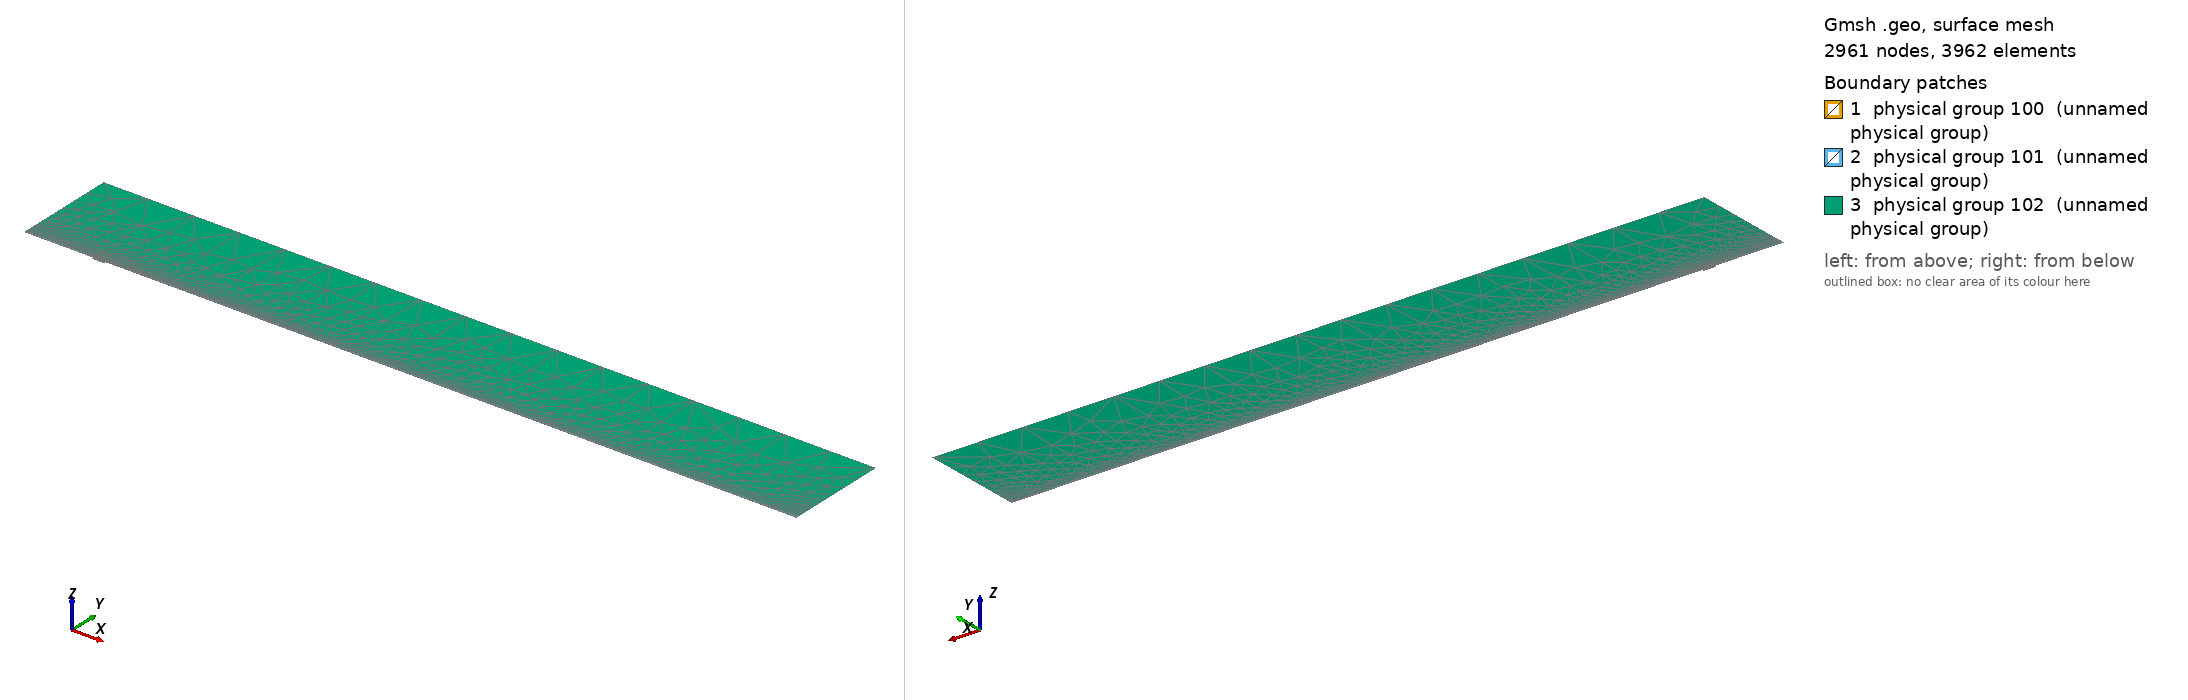

Gmsh geometry script, surface-meshed: 2961 nodes, 3962 surface elements. Boundary patches (legend numbers): 1 physical group 100 (unnamed physical group), 2 physical group 101 (unnamed physical group), 3 physical group 102 (unnamed physical group). Left view from above one corner, right view from below the opposite corner. Legend entries are the model's physical surfaces. The drawing asked Gmsh for element sizes between 1% and 20% of the model's largest extent; the script's own settings can give other sizes.

=== mesh.geo (drawn) ===
// Macro parameters
deltaStar = 1;
D = 3 * deltaStar; // depth of the gap 
W = 18 * deltaStar; // width of the gap
r = 16; // length of non-constant quads upstream and downstream of the gap
s = 8; // length of non-constant quads left and right inside the gap
BL = 0.25 * deltaStar; // height of the second layer of quad elements
BL_upper = 3.5 * deltaStar; // height of the third layer of quad elements
x0 = 100 * deltaStar; // x distance from inflow to gap
lengthOutflow = 1000 * deltaStar; // length after the gap
x3 = W + lengthOutflow; // last point of the domain
height = 150 * deltaStar; // height of the triangular region
triagHeightRegion_inflow = height - BL - BL_upper; // height of the triangular region

// Micro parameters
dx = 0.2; // dx of square elements near the leading and trailing edge of the gap (most resolution-demanding points in the domain)
dy = 1.25 * dx; 
size_triag_v_top = 64; // size of the elements in the upper triangular region

// All the value below are between 0 and 1. =1  means the elements are all equal in size. Avoid using values very close to 1, because we dividing by log(p) in the formula.
dy_in_v_right = 1.5; // heighest quad in the upper layer of quads, in the right part of the gap
dy_in_v_left = 1.75; // heighest quad in the upper layer of quads, in the left part of the gap

// fit (check the file scripts/fit_gmsh.py for more details)
p_in_v_left = 1.0335663036230878 - 1.0234149444433507/(W - 0.8098798097181781)^0.5991729377115732; // densitiy concentration of elements inside the gap, vertically, near the left wall.
p_in_v_right = 1.008073572191136 - 1.1471875292840257/(W - 1.2941255994826328)^0.7890392764815325; // densitiy concentration of elements inside the gap, vertically, near the right wall.
p_in_h_bottom = 0.9; // densitiy concentration of elements inside the gap, horizontally. 
p_in_h_top = 0.9; // densitiy concentration of elements inside the gap, horizontally. 

p_out_h = 0.5; // densitiy concentration of elements outside the gap, horizontally.
p_out_h_upper = 0.5; // densitiy concentration of elements outside the gap, horizontally on the upper layer of quads
p_out_v_inflow_dense = 0.8; // densitiy concentration of elements outside the gap, vertically, near the inflow and the gap
p_out_v_inflow_sparse = 0.99; // densitiy concentration of elements outside the gap, vertically, near the inflow and far from the gap
p_out_v_outflow_dense = 0.9; // densitiy concentration of elements outside the gap, vertically, near the outflow and the gap
p_out_v_outflow_sparse = 0.995; // densitiy concentration of elements outside the gap, vertically, near the outflow and far from the gap
p_triag_h_inflow = 0.8; // densitiy concentration of elements in the triangular region of the domain, horizontally.
p_triag_h_outflow = p_triag_h_inflow; // densitiy concentration of elements in the triangular region of the domain, horizontally.

enlarge_triag_inflow = 1.1; // heigher the value, larger the elements in the triangular region near the inflow
enlarge_triag_outflow = 1.1; // heigher the value, larger the elements in the triangular region near the outflow

// Automated parameters 
a_in_v_right = dx / (W / 2);
a_in_v_left = dx / (W / 2);
a_in_h_bottom = dy / (D / 2);
a_in_h_top = dx / (D / 2);
a_out_h = dx / BL;
a_out_v_inflow_dense = dx / r;
a_out_v_outflow_dense = dx / r;

// for the derivation of the formula, see file 20250123_gmshFormula.md in the docs folder
N_in_v_right = Ceil( Log (a_in_v_right / (1 - p_in_v_right + a_in_v_right * p_in_v_right)) / Log(p_in_v_right) );
N_in_v_left = Ceil( Log (a_in_v_left / (1 - p_in_v_left + a_in_v_left * p_in_v_left)) / Log(p_in_v_left) );
N_in_h_bottom = Ceil( Log (a_in_h_bottom / (1 - p_in_h_bottom + a_in_h_bottom * p_in_h_bottom)) / Log(p_in_h_bottom) );
N_in_h_top = Ceil( Log (a_in_h_top / (1 - p_in_h_top + a_in_h_top * p_in_h_top)) / Log(p_in_h_top) );
N_out_h = Ceil( Log (a_out_h / (1 - p_out_h + a_out_h * p_out_h)) / Log(p_out_h) ) + 1; // + 1 is to correct the fact that the distance is too small to properly approximate the dx length
N_out_v_inflow_dense = Ceil( Log (a_out_v_inflow_dense / (1 - p_out_v_inflow_dense + a_out_v_inflow_dense * p_out_v_inflow_dense)) / Log(p_out_v_inflow_dense) );
N_out_v_outflow_dense = Ceil( Log (a_out_v_outflow_dense / (1 - p_out_v_outflow_dense + a_out_v_outflow_dense * p_out_v_outflow_dense)) / Log(p_out_v_outflow_dense) );

p_for_a_out_v_inflow_sparse_computation = p_out_v_inflow_dense;
p_for_a_out_v_outflow_sparse_computation = (p_out_v_outflow_dense + p_out_v_outflow_dense) / 2;
a_out_v_inflow_sparse = r / (x0 - r) * (1 - p_for_a_out_v_inflow_sparse_computation) / (1 - p_for_a_out_v_inflow_sparse_computation^(N_out_v_inflow_dense + 1));
a_out_v_outflow_sparse = r / (lengthOutflow - r) * (1 - p_for_a_out_v_outflow_sparse_computation) / (1 - p_for_a_out_v_outflow_sparse_computation^(N_out_v_outflow_dense + 1));

N_out_v_inflow_sparse = Ceil( Log(a_out_v_inflow_sparse / (1 - p_out_v_inflow_sparse + a_out_v_inflow_sparse * p_out_v_inflow_sparse)) / Log(p_out_v_inflow_sparse) );
N_out_v_outflow_sparse = Ceil( Log(a_out_v_outflow_sparse / (1 - p_out_v_outflow_sparse + a_out_v_outflow_sparse * p_out_v_outflow_sparse)) / Log(p_out_v_outflow_sparse) );


// second layer of quads
a_out_h_upper = (BL) / (BL_upper) * (1 - p_out_h) / (1 - p_out_h^(N_out_h + 1));
N_out_h_upper = Ceil( Log(a_out_h_upper / (1 - p_out_h_upper + a_out_h_upper * p_out_h_upper)) / Log(p_out_h_upper) );

// ---------------------------
// for triangular region
// ---------------------------
a_triag_h_inflow = (BL_upper) / (triagHeightRegion_inflow) * (1 - p_out_h_upper) / (1 - p_out_h_upper^(N_out_h_upper + 1));
a_triag_h_outflow = a_triag_h_inflow;
N_triag_v_top = Ceil( (x3 + x0) / size_triag_v_top ); // we assume p_triag_v = 1, otherwise the formula is different
N_triag_h_inflow = Ceil( Log(a_triag_h_inflow / (1 - p_triag_h_inflow + a_triag_h_inflow * p_triag_h_inflow)) / Log(p_triag_h_inflow) );
N_triag_h_outflow = Ceil( Log(a_triag_h_outflow / (1 - p_triag_h_outflow + a_triag_h_outflow * p_triag_h_outflow)) / Log(p_triag_h_outflow) );
N_triag_h_inflow = Ceil( N_triag_h_inflow / enlarge_triag_inflow );
N_triag_h_outflow = Ceil( N_triag_h_outflow / enlarge_triag_outflow );

Point(1) = {-x0, 0, 0};
Point(2) = {0,0,0};
Point(3) = {0,-D,0};
Point(4) = {W,-D,0};
Point(5) = {W,0,0};
Point(6) = {x3,0,0};
Point(8) = {x3,height,0};
Point(7) = {x3,BL,0};
Point(9) = {-x0,height,0};
Point(10) = {-x0,BL,0};
Point(11) = {0,BL,0};
Point(12) = {W,BL,0};
Point(13) = {W/2,0,0};
Point(14) = {W/2,BL,0};
Point(15) = {0,-D/2,0};
Point(16) = {W/2,-D,0};
Point(17) = {W,-D/2,0};
Point(18) = {-r,0,0};
Point(19) = {-r,BL,0};
Point(20) = {W + r,0,0};
Point(21) = {W + r,BL,0};
Point(22) = {-x0,BL+BL_upper,0};
Point(23) = {-r,BL+BL_upper,0};
Point(24) = {W + r,BL+BL_upper,0};
Point(25) = {x3,BL+BL_upper,0};
Point(26) = {0,BL+BL_upper,0};
Point(27) = {W/2,BL+BL_upper,0};
Point(28) = {W,BL+BL_upper,0};

Line(1) = {1,18};
Line(2) = {2,15};
Line(3) = {3,16};
Line(4) = {4,17};
Line(5) = {5,20};
Line(6) = {6,7};
Line(7) = {7,25};
Line(8) = {8,9};
Line(9) = {9,22};
Line(10) = {10,19};
Line(11) = {10,1};
Line(12) = {11,14};
Line(13) = {12,21};
Line(14) = {2,13};
Line(15) = {15,3};
Line(16) = {16,4};
Line(17) = {17,5};
Line(18) = {13,5};
Line(19) = {14,12};
Line(20) = {18,2};
Line(21) = {20,6};
Line(22) = {21,7};
Line(23) = {19,11};
Line(24) = {22,10};
Line(25) = {25,8};
Line(26) = {25,24};
Line(27) = {22,23};
Line(30) = {23,26};
Line(31) = {26,27};
Line(32) = {27,28};
Line(33) = {28,24};

// outer quads
Curve Loop(1) = {5, 21, 6, -22, -13, -19, -12, -23, -10, 11, 1, 20, 14, 18};
Plane Surface(1) = {1};

// inside gap
Curve Loop(2) = {2, 15, 3, 16, 4, 17, -18, -14};
Plane Surface(2) = {2};

// triangular region
Curve Loop(3) = {-26, 25, 8, 9, 27, 30, 31,32,33};
Plane Surface(3) = {3};

// 3rd layer of quads
Curve Loop(4) = {-24, 27, 30, 31,32,33, -26,-7,-22,-13,-19,-12,-23,-10};

Plane Surface(4) = {4};


// This defines the surfaces that will be meshed with quad elements
Transfinite Surface {1} = {1, 6, 7, 10};
Transfinite Surface {2} = {3, 4, 5, 2}; // number '2' must match the number '2' of plane surface
Transfinite Surface {4} = {7, 25, 22, 10};

Transfinite Curve {18, 16, 19,32} = N_in_v_right Using Progression p_in_v_right;
Transfinite Curve {-14, -3, -12, -31} = N_in_v_left Using Progression p_in_v_left;

Transfinite Curve {15, -4} = N_in_h_bottom Using Progression p_in_h_bottom;
Transfinite Curve {-2, 17} = N_in_h_top Using Progression p_in_h_top;


Transfinite Curve {11, -6} = N_out_h Using Progression p_out_h;
Transfinite Curve {24, 28, 29, -7} = N_out_h_upper Using Progression p_out_h_upper;
Transfinite Curve {10, 1, 27} = N_out_v_inflow_sparse Using Progression p_out_v_inflow_sparse;
Transfinite Curve {20, 23, 30} = N_out_v_inflow_dense Using Progression p_out_v_inflow_dense;
Transfinite Curve {-21, -22, 26} = N_out_v_outflow_sparse Using Progression p_out_v_outflow_sparse;
Transfinite Curve {-5, -13,-33} = N_out_v_outflow_dense Using Progression p_out_v_outflow_dense;

Recombine Surface {1, 2, 4};

// for triangluar region
Transfinite Curve {8} = N_triag_v_top Using Progression 1;
Transfinite Curve {-25} = N_triag_h_outflow Using Progression p_triag_h_outflow;
Transfinite Curve {9} = N_triag_h_inflow Using Progression p_triag_h_inflow;


// defining boundary
Physical Curve(1) = {9,24,11}; // inlet
Physical Curve(2) = {7,25,6}; // outlet
Physical Curve(3) = {8}; // top
Physical Curve(4) = {1, 20, 2, 15, 3, 16, 4, 17, 5, 21}; // wall


Physical Surface(100) = {1};
Physical Surface(101) = {2, 4};
Physical Surface(102) = {3};
